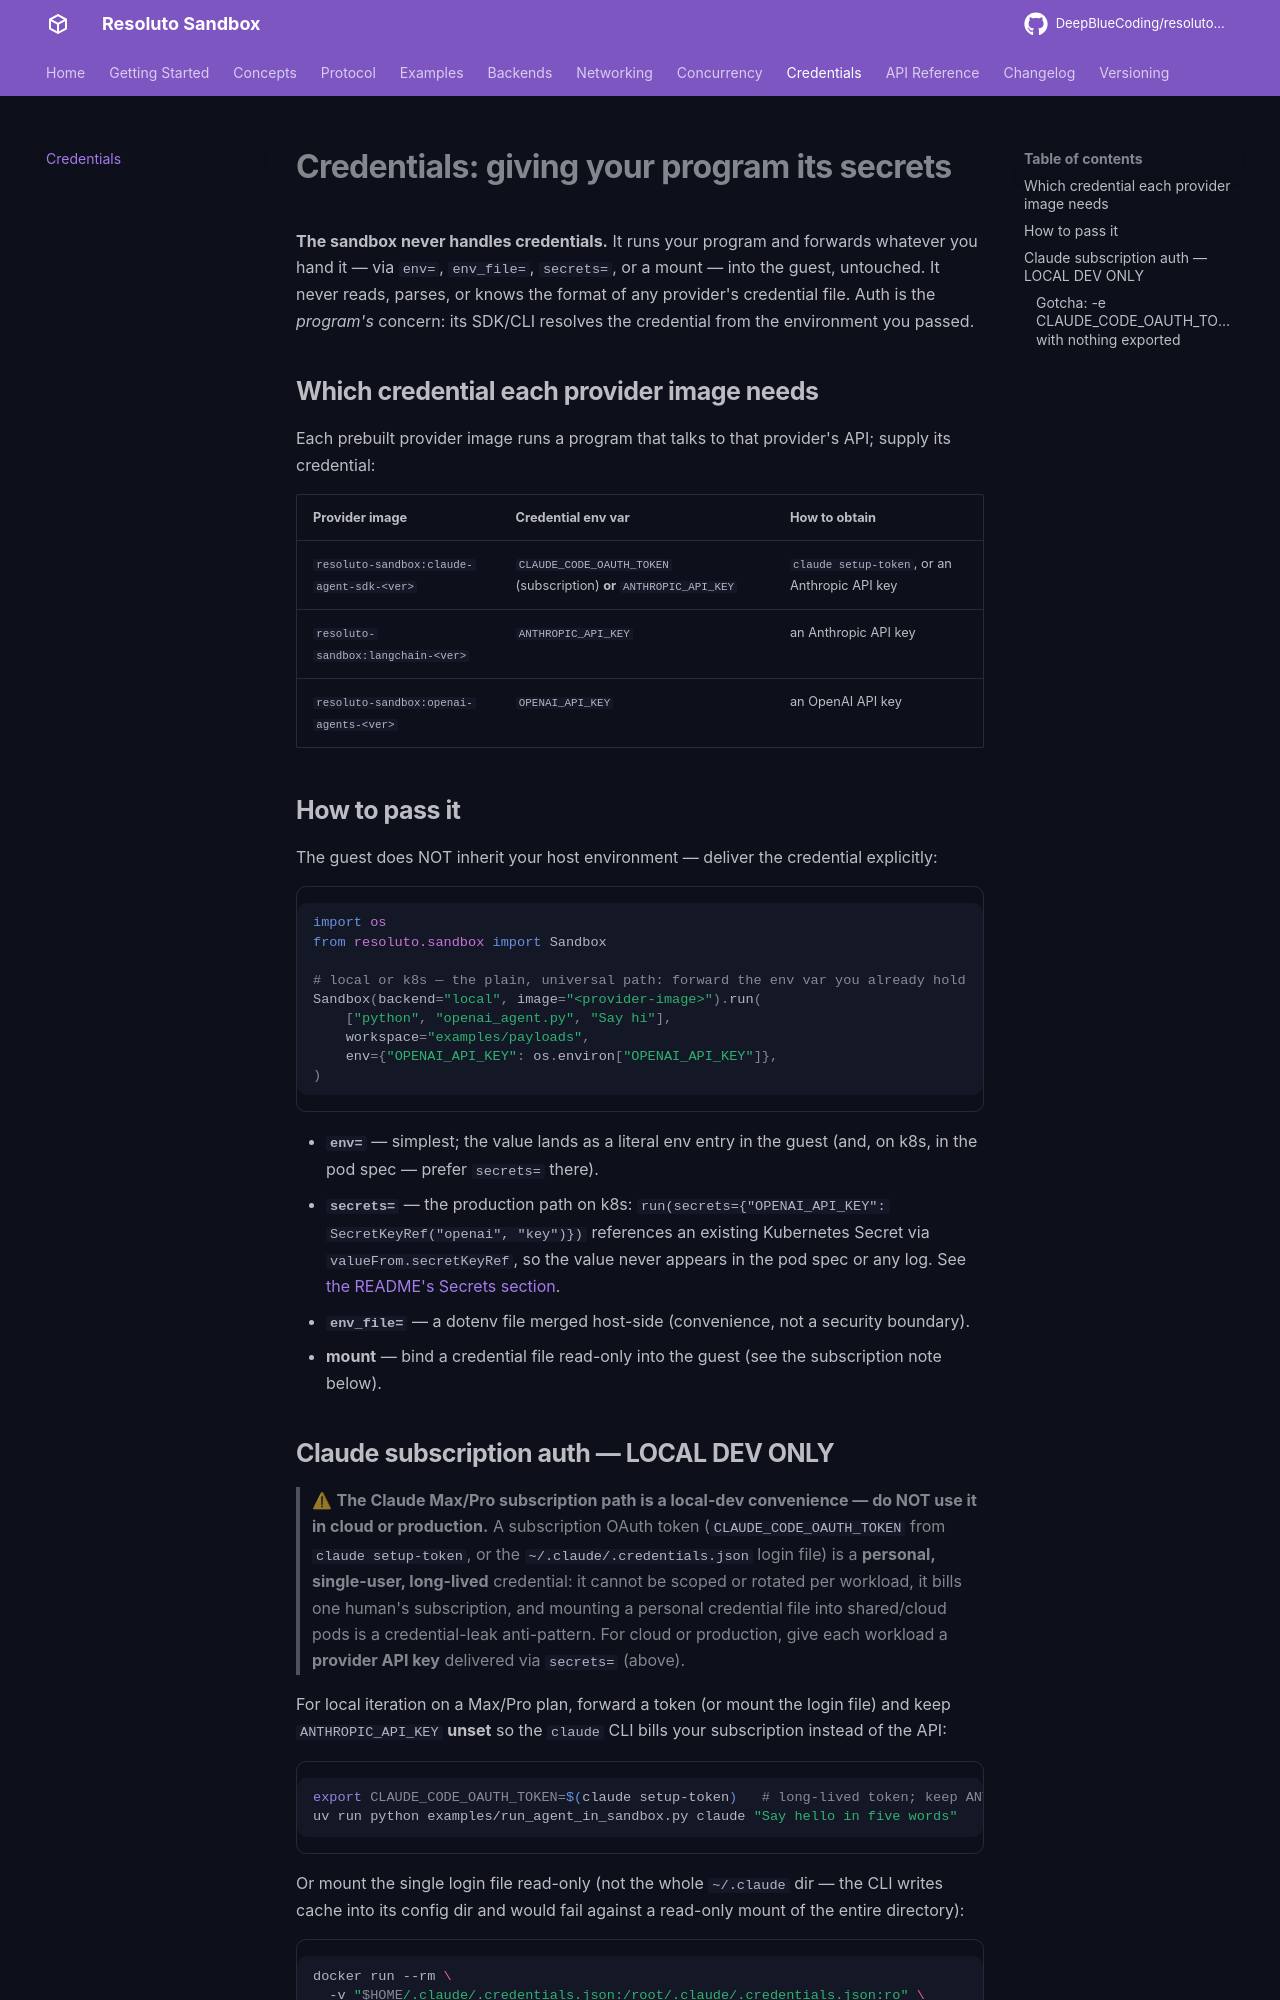

repository: DeepBlueCoding/resoluto-sandbox · page: 0.2.0-rc1/auth/index.html · generator: mkdocs

# Credentials: giving your program its secrets

**The sandbox never handles credentials.** It runs your program and forwards whatever you hand it —
via `env=`, `env_file=`, `secrets=`, or a mount — into the guest, untouched. It never reads, parses, or
knows the format of any provider's credential file. Auth is the *program's* concern: its SDK/CLI
resolves the credential from the environment you passed.

## Which credential each provider image needs

Each prebuilt provider image runs a program that talks to that provider's API; supply its credential:

| Provider image | Credential env var | How to obtain |
|---|---|---|
| `resoluto-sandbox:claude-agent-sdk-<ver>` | `CLAUDE_CODE_OAUTH_TOKEN` (subscription) **or** `ANTHROPIC_API_KEY` | `claude setup-token`, or an Anthropic API key |
| `resoluto-sandbox:langchain-<ver>` | `ANTHROPIC_API_KEY` | an Anthropic API key |
| `resoluto-sandbox:openai-agents-<ver>` | `OPENAI_API_KEY` | an OpenAI API key |

## How to pass it

The guest does NOT inherit your host environment — deliver the credential explicitly:

```python
import os
from resoluto.sandbox import Sandbox

# local or k8s — the plain, universal path: forward the env var you already hold
Sandbox(backend="local", image="<provider-image>").run(
    ["python", "openai_agent.py", "Say hi"],
    workspace="examples/payloads",
    env={"OPENAI_API_KEY": os.environ["OPENAI_API_KEY"]},
)
```

- **`env=`** — simplest; the value lands as a literal env entry in the guest (and, on k8s, in the pod
  spec — prefer `secrets=` there).
- **`secrets=`** — the production path on k8s: `run(secrets={"OPENAI_API_KEY": SecretKeyRef("openai", "key")})`
  references an existing Kubernetes Secret via `valueFrom.secretKeyRef`, so the value never appears in
  the pod spec or any log. See [the README's Secrets section](https://github.com/DeepBlueCoding/resoluto-sandbox#secrets).
- **`env_file=`** — a dotenv file merged host-side (convenience, not a security boundary).
- **mount** — bind a credential file read-only into the guest (see the subscription note below).
